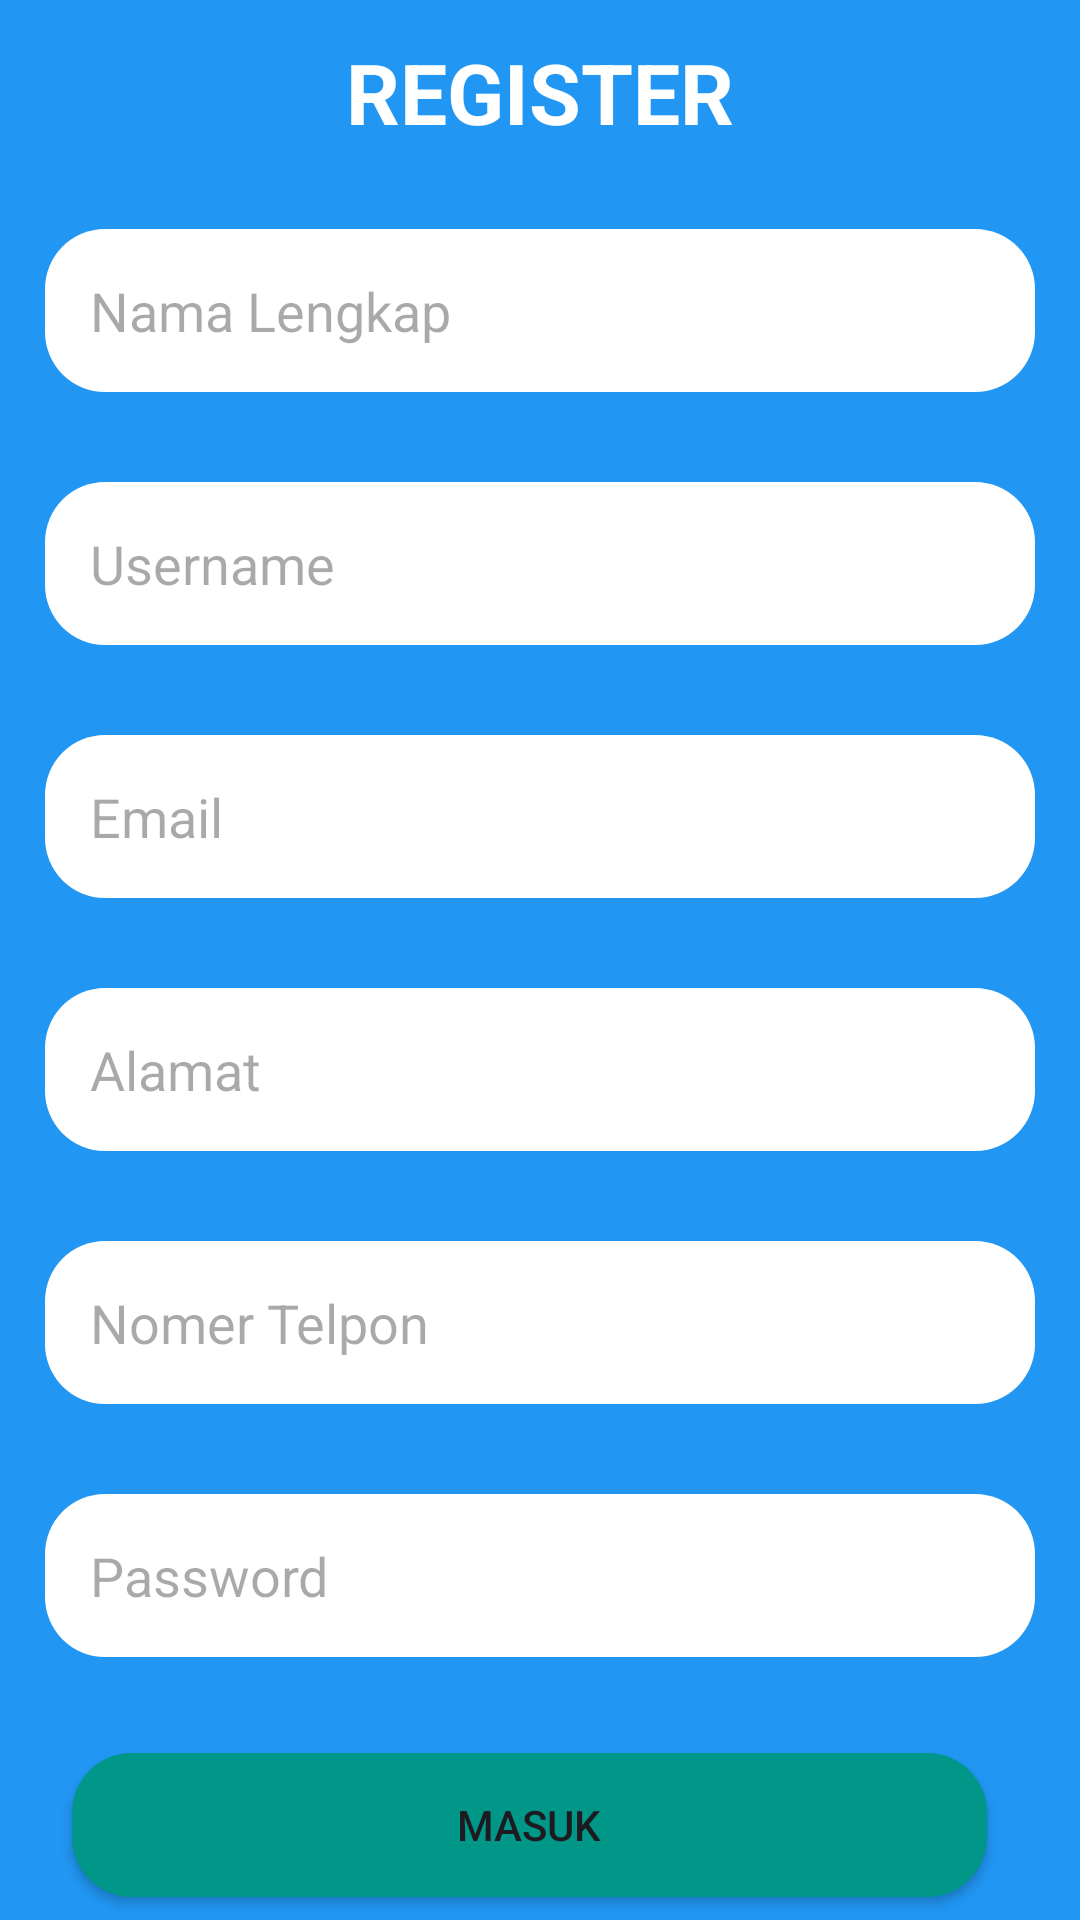

Android layout source for this screen:
<!-- AndroidManifest.xml: application theme Theme.AppSatu -->
<!-- res/layout/activity_main.xml -->
<?xml version="1.0" encoding="utf-8"?>
<RelativeLayout xmlns:android="http://schemas.android.com/apk/res/android"
    xmlns:app="http://schemas.android.com/apk/res-auto"
    xmlns:tools="http://schemas.android.com/tools"
    android:id="@+id/main"
    android:layout_width="match_parent"
    android:layout_height="match_parent"
    android:background="#2196F3"
    tools:context=".RegisterActivity">

    <TextView
        android:id="@+id/tvReg"
        android:layout_width="wrap_content"
        android:layout_height="wrap_content"
        android:layout_centerHorizontal="true"
        android:layout_margin="12dp"
        android:text="REGISTER"
        android:textColor="@color/white"
        android:textSize="28sp"
        android:textStyle="bold"
        app:layout_constraintBottom_toBottomOf="parent"
        app:layout_constraintEnd_toEndOf="parent"
        app:layout_constraintStart_toStartOf="parent" />

    <EditText
        android:id="@+id/etName"
        android:layout_width="match_parent"
        android:layout_height="wrap_content"
        android:layout_below="@+id/tvReg"
        android:layout_alignParentStart="true"
        android:layout_margin="15dp"
        android:background="@drawable/rounded_edittext"
        android:padding="15dp"
        android:inputType="textPersonName"
        android:hint="Nama Lengkap" />

    <EditText
        android:id="@+id/etUsername"
        android:layout_width="match_parent"
        android:layout_height="wrap_content"
        android:layout_below="@+id/etName"
        android:layout_alignParentStart="true"
        android:layout_margin="15dp"
        android:background="@drawable/rounded_edittext"
        android:padding="15dp"
        android:inputType="textPersonName"
        android:hint="Username" />

    <EditText
        android:id="@+id/etEmail"
        android:layout_width="match_parent"
        android:layout_height="wrap_content"
        android:layout_below="@+id/etUsername"
        android:layout_alignParentStart="true"
        android:layout_margin="15dp"
        android:background="@drawable/rounded_edittext"
        android:padding="15dp"
        android:inputType="textEmailAddress"
        android:hint="Email" />

    <EditText
        android:id="@+id/etAlamat"
        android:layout_width="match_parent"
        android:layout_height="wrap_content"
        android:layout_below="@+id/etEmail"
        android:layout_alignParentStart="true"
        android:layout_margin="15dp"
        android:background="@drawable/rounded_edittext"
        android:padding="15dp"
        android:inputType="textPostalAddress"
        android:hint="Alamat" />

    <EditText
        android:id="@+id/etPhone"
        android:layout_width="match_parent"
        android:layout_height="wrap_content"
        android:layout_below="@+id/etAlamat"
        android:layout_alignParentStart="true"
        android:layout_margin="15dp"
        android:background="@drawable/rounded_edittext"
        android:padding="15dp"
        android:inputType="phone"
        android:hint="Nomer Telpon" />

    <EditText
        android:id="@+id/etPassword"
        android:layout_width="match_parent"
        android:layout_height="wrap_content"
        android:layout_below="@+id/etPhone"
        android:layout_alignParentStart="true"
        android:layout_margin="15dp"
        android:background="@drawable/rounded_edittext"
        android:padding="15dp"
        android:inputType="textPassword"
        android:hint="Password" />

    <Button
        android:id="@+id/btnRegis"
        android:layout_width="0dp"
        android:layout_height="wrap_content"
        android:layout_below="@id/etPassword"
        android:layout_alignStart="@+id/etPassword"
        android:layout_alignEnd="@+id/etPassword"
        android:layout_marginStart="9dp"
        android:layout_marginTop="17dp"
        android:layout_marginEnd="16dp"
        android:background="@drawable/rounded_button"
        android:backgroundTint="#009688"
        android:text="MASUK" />
</RelativeLayout>
<!-- resources referenced by this layout -->
<resources>
  <!-- drawable rounded_button (drawable) -->
  <?xml version="1.0" encoding="utf-8"?>
  <shape xmlns:android="http://schemas.android.com/apk/res/android">
      <solid android:color="#141E46" /> 
      <corners android:radius="20dp" /> 
      <padding
          android:left="10dp"
          android:top="10dp"
          android:right="10dp"
          android:bottom="10dp" />
  </shape>
  <!-- drawable rounded_edittext (drawable) -->
  <?xml version="1.0" encoding="utf-8"?>
  <shape xmlns:android="http://schemas.android.com/apk/res/android">
      <solid android:color="@color/white"/>
      <corners android:radius="20dp"/>
      <padding
          android:left="10dp"
          android:top="10dp"
          android:right="10dp"
          android:bottom="10dp"/>
  </shape>
  <style name="Theme.AppSatu" parent="Base.Theme.AppSatu" />
  <style name="Base.Theme.AppSatu" parent="Theme.Material3.DayNight.NoActionBar">
          
          
      </style>
  <!-- not gathered from this repository: default colours our renderer supplied (Android Studio template values) -->
  <color name="white">#FFFFFFFF</color>
</resources>
